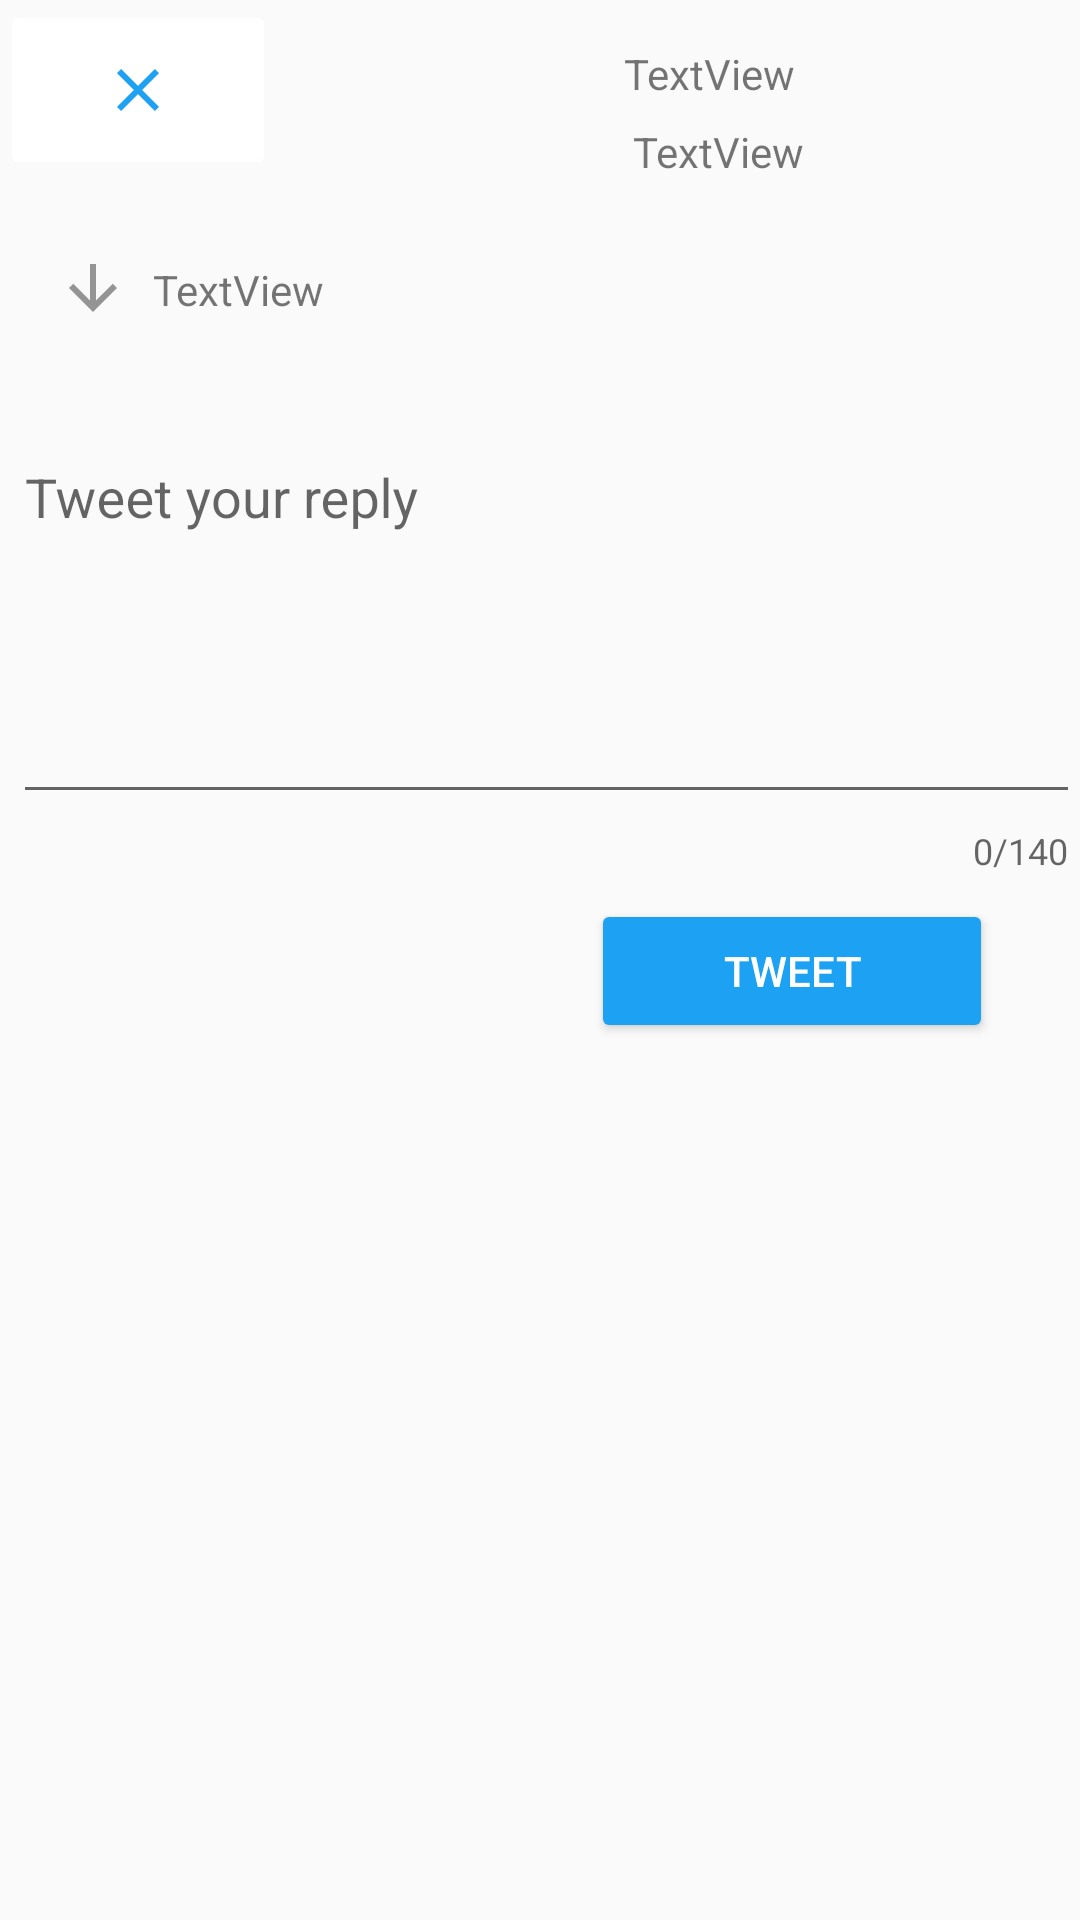

This screen was rendered from an Android layout file. Write that file and the resources it references.
<!-- AndroidManifest.xml: application theme AppTheme -->
<!-- res/layout/fragment_reply.xml -->
<?xml version="1.0" encoding="utf-8"?>
<RelativeLayout
    xmlns:android="http://schemas.android.com/apk/res/android"
    xmlns:tools="http://schemas.android.com/tools"
    xmlns:app="http://schemas.android.com/apk/res-auto"
    android:layout_width="match_parent"
    android:layout_height="match_parent"
    tools:context=".ReplyFragment">


    <com.google.android.material.textfield.TextInputLayout
        android:id="@+id/ltTextfield"
        android:layout_width="match_parent"
        android:layout_height="wrap_content"
        android:layout_below="@+id/tvReplyTo"
        android:layout_alignParentStart="true"
        android:layout_marginStart="-1dp"
        android:layout_marginTop="29dp"
        app:boxStrokeColor="#1DA1F2"
        app:counterEnabled="true"
        app:counterMaxLength="140"
        app:hintTextColor="#1DA1F2">


        <com.google.android.material.textfield.TextInputEditText
            android:id="@+id/etReply"
            android:layout_width="match_parent"
            android:layout_height="wrap_content"
            android:layout_alignParentStart="true"
            android:layout_alignParentTop="true"
            android:layout_centerHorizontal="true"
            android:layout_centerVertical="true"
            android:layout_marginStart="5dp"
            android:layout_marginTop="5dp"
            android:ems="10"
            android:gravity="start|top"
            android:hint="@string/tweet_your_reply"
            android:inputType="textMultiLine"
            android:minLines="5"
            tools:ignore="SpeakableTextPresentCheck" />

    </com.google.android.material.textfield.TextInputLayout>

    <Button
        android:id="@+id/btnReply"
        android:layout_width="134dp"
        android:layout_height="wrap_content"
        android:layout_below="@id/ltTextfield"
        android:layout_alignParentEnd="true"
        android:layout_gravity="right"
        android:layout_marginTop="8dp"
        android:layout_marginEnd="29dp"
        android:backgroundTint="#1DA1F2"
        android:elevation="12dp"
        android:text="TWEET"
        android:textColor="@color/white" />

    <ImageButton
        android:id="@+id/ibCancel"
        android:layout_width="92dp"
        android:layout_height="60dp"
        android:layout_alignParentStart="true"
        android:backgroundTint="@color/white"
        android:layout_alignParentTop="true"
        android:src="@drawable/btn_cancel" />

    <ImageView
        android:id="@+id/ivProfil"
        android:layout_width="67dp"
        android:layout_height="47dp"
        android:layout_alignParentTop="true"
        android:layout_alignParentEnd="true"
        android:layout_marginTop="10dp"
        android:layout_marginEnd="13dp"
        tools:src="@tools:sample/avatars" />

    <TextView
        android:id="@+id/tvMyName"
        android:layout_width="wrap_content"
        android:layout_height="wrap_content"
        android:layout_alignParentTop="true"
        android:layout_marginTop="15dp"
        android:layout_marginEnd="15dp"
        android:layout_toStartOf="@+id/ivProfil"
        android:text="TextView" />

    <TextView
        android:id="@+id/tvMyUserName"
        android:layout_width="wrap_content"
        android:layout_height="wrap_content"
        android:layout_below="@+id/tvMyName"
        android:layout_marginTop="7dp"
        android:layout_marginEnd="12dp"
        android:layout_toStartOf="@+id/ivProfil"
        android:text="TextView" />

    <ImageView
        android:id="@+id/ivArrow"
        android:layout_width="wrap_content"
        android:layout_height="wrap_content"
        android:layout_below="@+id/ibCancel"
        android:layout_alignParentStart="true"
        android:layout_marginStart="19dp"
        android:layout_marginTop="24dp"
        android:src="@drawable/ic_arrow_bown" />

    <TextView
        android:id="@+id/tvReplyTo"
        android:layout_width="wrap_content"
        android:layout_height="wrap_content"
        android:layout_below="@+id/ibCancel"
        android:layout_marginStart="8dp"
        android:layout_marginTop="27dp"
        android:layout_toEndOf="@+id/ivArrow"
        android:text="TextView" />

</RelativeLayout>
<!-- resources referenced by this layout -->
<resources>
  <!-- drawable btn_cancel (drawable) -->
  <vector xmlns:android="http://schemas.android.com/apk/res/android"
      android:height="24dp"
      android:width="24dp"
      android:viewportWidth="24"
      android:viewportHeight="24">
      <path android:fillColor="#1DA1F2" android:pathData="M19,6.41L17.59,5L12,10.59L6.41,5L5,6.41L10.59,12L5,17.59L6.41,19L12,13.41L17.59,19L19,17.59L13.41,12L19,6.41Z" />
  </vector>
  <!-- drawable ic_arrow_bown (drawable) -->
  <vector android:height="24dp" android:tint="#68000000"
      android:viewportHeight="24" android:viewportWidth="24"
      android:width="24dp" xmlns:android="http://schemas.android.com/apk/res/android">
      <path android:fillColor="@android:color/white" android:pathData="M20,12l-1.41,-1.41L13,16.17V4h-2v12.17l-5.58,-5.59L4,12l8,8 8,-8z"/>
  </vector>
  <string name="tweet_your_reply">Tweet your reply</string>
  <style name="AppTheme" parent="Theme.AppCompat.Light.NoActionBar">
  
      </style>
  <!-- not gathered from this repository: default colours our renderer supplied (Android Studio template values) -->
  <color name="white">#FFFFFFFF</color>
</resources>
